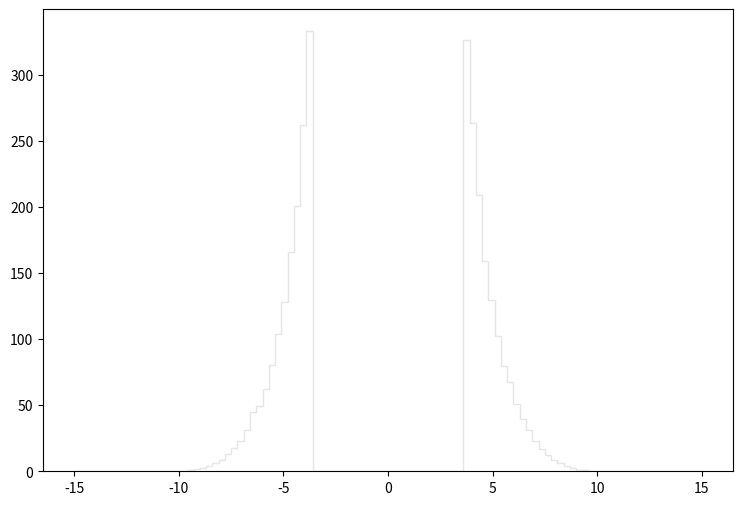

Source code (Python): (Note: this script raises an exception after producing the figure.)
def selection_9():

    # Library import
    import numpy
    import matplotlib
    import matplotlib.pyplot   as plt
    import matplotlib.gridspec as gridspec

    # Library version
    matplotlib_version = matplotlib.__version__
    numpy_version      = numpy.__version__

    # Histo binning
    xBinning = numpy.linspace(-15.0,15.0,101,endpoint=True)

    # Creating data sequence: middle of each bin
    xData = numpy.array([-14.85,-14.55,-14.25,-13.95,-13.65,-13.35,-13.05,-12.75,-12.45,-12.15,-11.85,-11.55,-11.25,-10.95,-10.65,-10.35,-10.05,-9.75,-9.45,-9.15,-8.85,-8.55,-8.25,-7.95,-7.65,-7.35,-7.05,-6.75,-6.45,-6.15,-5.85,-5.55,-5.25,-4.95,-4.65,-4.35,-4.05,-3.75,-3.45,-3.15,-2.85,-2.55,-2.25,-1.95,-1.65,-1.35,-1.05,-0.75,-0.45,-0.15,0.15,0.45,0.75,1.05,1.35,1.65,1.95,2.25,2.55,2.85,3.15,3.45,3.75,4.05,4.35,4.65,4.95,5.25,5.55,5.85,6.15,6.45,6.75,7.05,7.35,7.65,7.95,8.25,8.55,8.85,9.15,9.45,9.75,10.05,10.35,10.65,10.95,11.25,11.55,11.85,12.15,12.45,12.75,13.05,13.35,13.65,13.95,14.25,14.55,14.85])

    # Creating weights for histo: y10_sdETA_0
    y10_sdETA_0_weights = numpy.array([0.0,0.0,0.0,0.0,0.0,0.0,0.0,0.0,0.0,0.0,0.0,0.0,0.0,0.0,0.0,0.0,0.0153528159281,0.16888094521,0.66017099491,1.62739800838,2.74815348114,4.02243681317,6.2178903009,8.55151766198,12.7888937781,17.4715039862,23.0599288641,31.0740915186,39.1496791168,48.8219552515,60.3519046835,76.9943594296,96.354256685,119.613775366,150.994961603,186.321729224,242.620577622,311.754314257,0.0,0.0,0.0,0.0,0.0,0.0,0.0,0.0,0.0,0.0,0.0,0.0,0.0,0.0,0.0,0.0,0.0,0.0,0.0,0.0,0.0,0.0,0.0,0.0,308.57626717,241.284828847,189.23877655,149.490342982,120.350709691,95.1874527545,75.6126056961,62.0714281075,48.3920706455,38.2592199329,30.7516818141,22.8142740892,16.657799732,12.5893069611,8.72039800719,6.35606567425,3.6539696509,2.64068457964,1.28963641796,0.614112487126,0.291703532635,0.0,0.0,0.0,0.0,0.0,0.0,0.0,0.0,0.0,0.0,0.0,0.0,0.0,0.0,0.0,0.0,0.0])

    # Creating weights for histo: y10_sdETA_1
    y10_sdETA_1_weights = numpy.array([0.0,0.0,0.0,0.0,0.0,0.0,0.0,0.0,0.0,0.0,0.0,0.0,0.0,0.0,0.0,0.0,0.0,0.0,0.0,0.0,0.0,0.0,0.0,0.0,0.0,0.0,0.0456393516902,0.0,0.0,0.0454926924109,0.0,0.0,0.0,0.0,0.0,0.0,0.0,0.0,0.0,0.0,0.0,0.0,0.0,0.0,0.0,0.0,0.0,0.0,0.0,0.0,0.0,0.0,0.0,0.0,0.0,0.0,0.0,0.0,0.0,0.0,0.0,0.0,0.0,0.0,0.0,0.0,0.0,0.0,0.0,0.0,0.0456575075017,0.0454653083971,0.0,0.0,0.0,0.0,0.0,0.0,0.0,0.0,0.0,0.0,0.0,0.0,0.0,0.0,0.0,0.0,0.0,0.0,0.0,0.0,0.0,0.0,0.0,0.0,0.0,0.0,0.0,0.0])

    # Creating weights for histo: y10_sdETA_2
    y10_sdETA_2_weights = numpy.array([0.0,0.0,0.0,0.0,0.0,0.0,0.0,0.0,0.0,0.0,0.0,0.0,0.0,0.0,0.0,0.0,0.0,0.0,0.0,0.0,0.0,0.0,0.0,0.0,0.113052660994,0.0376278490221,0.0376714988238,0.113034562674,0.112837634975,0.0752913988404,0.263457930888,0.376525017855,0.376477912638,0.301248091473,0.188166594028,0.0376996844785,0.0,0.0,0.0,0.0,0.0,0.0,0.0,0.0,0.0,0.0,0.0,0.0,0.0,0.0,0.0,0.0,0.0,0.0,0.0,0.0,0.0,0.0,0.0,0.0,0.0,0.0,0.0,0.0,0.225855726318,0.188158226654,0.226136498205,0.301120566493,0.0754899535295,0.225885941835,0.413834984136,0.225945753065,0.150678697085,0.225820552356,0.0754189858007,0.0,0.0,0.0,0.0,0.0,0.0,0.0,0.0,0.0,0.0,0.0,0.0,0.0,0.0,0.0,0.0,0.0,0.0,0.0,0.0,0.0,0.0,0.0,0.0,0.0])

    # Creating weights for histo: y10_sdETA_3
    y10_sdETA_3_weights = numpy.array([0.0,0.0,0.0,0.0,0.0,0.0,0.0,0.0,0.0,0.0,0.0,0.0,0.0,0.0,0.0,0.0,0.0,0.0,0.0,0.0,0.0,0.0,0.0,0.0,0.0,0.0825196417985,0.0825338557405,0.288697653564,0.51570893189,0.577478183703,0.72165584903,1.07192790305,1.11417377999,1.21745505496,1.75379781641,1.44369347875,1.40237889685,1.11356972554,0.0,0.0,0.0,0.0,0.0,0.0,0.0,0.0,0.0,0.0,0.0,0.0,0.0,0.0,0.0,0.0,0.0,0.0,0.0,0.0,0.0,0.0,0.0,0.0,1.15462684161,1.21711562663,1.58844686205,1.7116526406,1.23773224103,1.25833880054,0.886802201849,0.92837059326,0.598376791739,0.309387546697,0.226854361281,0.082388760796,0.0620055109902,0.0206783147873,0.0,0.0,0.0,0.0,0.0,0.0,0.0,0.0,0.0,0.0,0.0,0.0,0.0,0.0,0.0,0.0,0.0,0.0,0.0,0.0,0.0,0.0,0.0,0.0])

    # Creating weights for histo: y10_sdETA_4
    y10_sdETA_4_weights = numpy.array([0.0,0.0,0.0,0.0,0.0,0.0,0.0,0.0,0.0,0.0,0.0,0.0,0.0,0.0,0.0,0.0,0.0,0.0,0.0,0.0,0.0,0.0,0.0,0.0,0.0,0.00739276424773,0.0222139299434,0.0370345800728,0.0888412448383,0.159196779951,0.27746150959,0.466378803619,0.714306936143,0.980656565597,1.22125148252,1.42847258008,1.50616435204,1.59113056805,0.0,0.0,0.0,0.0,0.0,0.0,0.0,0.0,0.0,0.0,0.0,0.0,0.0,0.0,0.0,0.0,0.0,0.0,0.0,0.0,0.0,0.0,0.0,0.0,1.46920426603,1.4875833753,1.35819504127,1.07309668816,0.966002459893,0.669828752183,0.503281771509,0.296042185714,0.166562913624,0.107292473255,0.0258941108119,0.0110914769414,0.00370664459737,0.0,0.0,0.0,0.0,0.0,0.0,0.0,0.0,0.0,0.0,0.0,0.0,0.0,0.0,0.0,0.0,0.0,0.0,0.0,0.0,0.0,0.0,0.0,0.0,0.0])

    # Creating weights for histo: y10_sdETA_5
    y10_sdETA_5_weights = numpy.array([0.0,0.0,0.0,0.0,0.0,0.0,0.0,0.0,0.0,0.0,0.0,0.0,0.0,0.0,0.0,0.0,0.0,0.0,0.0,0.0,0.0,0.0,0.0,0.0,0.0,0.0,0.0,0.00283886248749,0.00566950566892,0.0160767855949,0.0387735485284,0.0850878827428,0.169224678643,0.285489298509,0.396092379942,0.570985198871,0.724097006795,0.776091244596,0.0,0.0,0.0,0.0,0.0,0.0,0.0,0.0,0.0,0.0,0.0,0.0,0.0,0.0,0.0,0.0,0.0,0.0,0.0,0.0,0.0,0.0,0.0,0.0,0.801609954271,0.708883188319,0.553909357976,0.393252383136,0.255215004581,0.180551056436,0.096396435535,0.0491651640595,0.0311888905334,0.00472505968976,0.00094530887126,0.00283609871207,0.0,0.0,0.0,0.0,0.0,0.0,0.0,0.0,0.0,0.0,0.0,0.0,0.0,0.0,0.0,0.0,0.0,0.0,0.0,0.0,0.0,0.0,0.0,0.0,0.0,0.0])

    # Creating weights for histo: y10_sdETA_6
    y10_sdETA_6_weights = numpy.array([0.0,0.0,0.0,0.0,0.0,0.0,0.0,0.0,0.0,0.0,0.0,0.0,0.0,0.0,0.0,0.0,0.0,0.0,0.0,0.0,0.0,0.0,0.0,0.0,0.0,0.0,0.0,0.0,0.0,0.00107558666052,0.00750491974697,0.0150345298499,0.035475973992,0.0676283321521,0.126639295188,0.233003369388,0.314535453574,0.423078209885,0.0,0.0,0.0,0.0,0.0,0.0,0.0,0.0,0.0,0.0,0.0,0.0,0.0,0.0,0.0,0.0,0.0,0.0,0.0,0.0,0.0,0.0,0.0,0.0,0.365028618682,0.296366298209,0.181406411155,0.122417491741,0.0901873923248,0.0332459804771,0.0107397800098,0.00859653639432,0.00214705401294,0.00106938295553,0.00107368221156,0.0,0.0,0.0,0.0,0.0,0.0,0.0,0.0,0.0,0.0,0.0,0.0,0.0,0.0,0.0,0.0,0.0,0.0,0.0,0.0,0.0,0.0,0.0,0.0,0.0,0.0,0.0])

    # Creating weights for histo: y10_sdETA_7
    y10_sdETA_7_weights = numpy.array([0.0,0.0,0.0,0.0,0.0,0.0,0.0,0.0,0.0,0.0,0.0,0.0,0.0,0.0,0.0,0.0,0.0,0.0,0.0,0.0,0.0,0.0,0.0,0.0,0.0,0.0,0.0,0.0,0.0,0.000161998054535,0.000323548200783,0.000809968427321,0.00194466376144,0.00445596765201,0.00793800195473,0.0153031653583,0.0283391101247,0.0493109461763,0.0,0.0,0.0,0.0,0.0,0.0,0.0,0.0,0.0,0.0,0.0,0.0,0.0,0.0,0.0,0.0,0.0,0.0,0.0,0.0,0.0,0.0,0.0,0.0,0.0434945977636,0.0254240758494,0.0148987654685,0.00857823262949,0.00218217459538,0.00153927281563,0.000566864711915,0.00016190124348,0.000324020311833,8.0993872393e-05,0.0,0.0,0.0,0.0,0.0,0.0,0.0,0.0,0.0,0.0,0.0,0.0,0.0,0.0,0.0,0.0,0.0,0.0,0.0,0.0,0.0,0.0,0.0,0.0,0.0,0.0,0.0,0.0])

    # Creating weights for histo: y10_sdETA_8
    y10_sdETA_8_weights = numpy.array([0.0,0.0,0.0,0.0,0.0,0.0,0.0,0.0,0.0,0.0,0.0,0.0,0.0,0.0,0.0,0.0,0.0,0.0,0.0,0.0,0.0,0.0,0.0,0.0,0.0,0.0,0.0,0.0,0.0,0.0,0.0,0.000213366829024,0.0,0.000745571817844,0.000852217702751,0.00105873020046,0.00127710851242,0.00585124404498,0.0,0.0,0.0,0.0,0.0,0.0,0.0,0.0,0.0,0.0,0.0,0.0,0.0,0.0,0.0,0.0,0.0,0.0,0.0,0.0,0.0,0.0,0.0,0.0,0.00690870469797,0.00254972962001,0.00127753893356,0.000634132277614,0.000319303604852,0.000105811547221,0.0,0.0,0.0,0.0,0.0,0.0,0.0,0.0,0.0,0.0,0.0,0.0,0.0,0.0,0.0,0.0,0.0,0.0,0.0,0.0,0.0,0.0,0.0,0.0,0.0,0.0,0.0,0.0,0.0,0.0,0.0,0.0])

    # Creating weights for histo: y10_sdETA_9
    y10_sdETA_9_weights = numpy.array([0.0,0.0,0.0,0.0,0.0,0.0,0.0,0.0,0.0,0.0,0.0,0.0,0.0,0.0,0.0,0.0,0.0,0.0,0.0,0.0,0.0,0.0,0.0,0.0,0.0,0.0,0.0,0.0,0.0,0.0,0.0,0.0,0.0,0.0,0.0,0.0,0.0,0.0,0.0,0.0,0.0,0.0,0.0,0.0,0.0,0.0,0.0,0.0,0.0,0.0,0.0,0.0,0.0,0.0,0.0,0.0,0.0,0.0,0.0,0.0,0.0,0.0,0.0,0.0,0.0,0.0,0.0,0.0,0.0,0.0,0.0,0.0,0.0,0.0,0.0,0.0,0.0,0.0,0.0,0.0,0.0,0.0,0.0,0.0,0.0,0.0,0.0,0.0,0.0,0.0,0.0,0.0,0.0,0.0,0.0,0.0,0.0,0.0,0.0,0.0])

    # Creating weights for histo: y10_sdETA_10
    y10_sdETA_10_weights = numpy.array([0.0,0.0,0.0,0.0,0.0,0.0,0.0,0.0,0.0,0.0,0.0,0.0,0.0,0.0,0.0,0.0,0.0,0.0,0.0,0.0,0.0,0.0,0.0,0.0,0.0,0.0,0.0,0.0,3.95485645769,0.0,0.0,0.0,0.0,0.0,0.0,0.0,0.0,0.0,0.0,0.0,0.0,0.0,0.0,0.0,0.0,0.0,0.0,0.0,0.0,0.0,0.0,0.0,0.0,0.0,0.0,0.0,0.0,0.0,0.0,0.0,0.0,0.0,0.0,0.0,0.0,0.0,3.948593127,0.0,0.0,3.94542685761,0.0,0.0,0.0,0.0,0.0,0.0,0.0,0.0,0.0,0.0,0.0,0.0,0.0,0.0,0.0,0.0,0.0,0.0,0.0,0.0,0.0,0.0,0.0,0.0,0.0,0.0,0.0,0.0,0.0,0.0])

    # Creating weights for histo: y10_sdETA_11
    y10_sdETA_11_weights = numpy.array([0.0,0.0,0.0,0.0,0.0,0.0,0.0,0.0,0.0,0.0,0.0,0.0,0.0,0.0,0.0,0.0,0.0,0.0,0.0,0.0,0.0,0.0,0.0,0.0,0.0,0.0,0.0,0.0,0.86385069155,0.0,0.0,0.862575683886,4.32258147561,3.45389892579,7.77575413121,5.18306754759,7.76484134522,6.91530552554,0.0,0.0,0.0,0.0,0.0,0.0,0.0,0.0,0.0,0.0,0.0,0.0,0.0,0.0,0.0,0.0,0.0,0.0,0.0,0.0,0.0,0.0,0.0,0.0,3.45776083869,9.50405094058,10.3599156862,3.45041744012,0.865024396051,3.45582123617,1.72656615363,0.0,0.865644607736,0.864823807142,0.0,0.0,0.0,0.0,0.0,0.0,0.0,0.0,0.0,0.0,0.0,0.0,0.0,0.0,0.0,0.0,0.0,0.0,0.0,0.0,0.0,0.0,0.0,0.0,0.0,0.0,0.0,0.0])

    # Creating weights for histo: y10_sdETA_12
    y10_sdETA_12_weights = numpy.array([0.0,0.0,0.0,0.0,0.0,0.0,0.0,0.0,0.0,0.0,0.0,0.0,0.0,0.0,0.0,0.0,0.0,0.0,0.0,0.0,0.0,0.0,0.0,0.0,0.0,0.0,0.0,0.0,0.0,0.103587855133,0.519097413369,0.207483575682,0.518585169864,1.97390604301,2.698882791,3.42887811166,5.91773962273,6.64522349325,0.0,0.0,0.0,0.0,0.0,0.0,0.0,0.0,0.0,0.0,0.0,0.0,0.0,0.0,0.0,0.0,0.0,0.0,0.0,0.0,0.0,0.0,0.0,0.0,7.37338679687,6.748656002,4.46639985245,2.18157455144,1.1416325286,1.14226147304,0.623137084297,0.311305279857,0.0,0.0,0.0,0.0,0.0,0.0,0.0,0.0,0.0,0.0,0.0,0.0,0.0,0.0,0.0,0.0,0.0,0.0,0.0,0.0,0.0,0.0,0.0,0.0,0.0,0.0,0.0,0.0,0.0,0.0])

    # Creating weights for histo: y10_sdETA_13
    y10_sdETA_13_weights = numpy.array([0.0,0.0,0.0,0.0,0.0,0.0,0.0,0.0,0.0,0.0,0.0,0.0,0.0,0.0,0.0,0.0,0.0,0.0,0.0,0.0,0.0,0.0,0.0,0.0,0.0,0.0,0.0,0.0,0.0377671422299,0.0,0.0756093183363,0.0757332824023,0.264524569491,0.491623916365,0.416062959262,1.39855726707,1.58827235614,2.60785620271,0.0,0.0,0.0,0.0,0.0,0.0,0.0,0.0,0.0,0.0,0.0,0.0,0.0,0.0,0.0,0.0,0.0,0.0,0.0,0.0,0.0,0.0,0.0,0.0,2.11828667156,1.96601137038,1.05851042947,0.529311996512,0.377912887094,0.264660891275,0.0756862866622,0.0754670338971,0.0753931151737,0.0,0.0,0.0,0.0,0.0,0.0,0.0,0.0,0.0,0.0,0.0,0.0,0.0,0.0,0.0,0.0,0.0,0.0,0.0,0.0,0.0,0.0,0.0,0.0,0.0,0.0,0.0,0.0,0.0])

    # Creating weights for histo: y10_sdETA_14
    y10_sdETA_14_weights = numpy.array([0.0,0.0,0.0,0.0,0.0,0.0,0.0,0.0,0.0,0.0,0.0,0.0,0.0,0.0,0.0,0.0,0.0,0.0,0.0,0.0,0.0,0.0,0.0,0.0,0.0,0.0,0.0,0.0,0.0106199280284,0.0,0.0106200564369,0.0424647849886,0.0317887309126,0.116704031678,0.222828820616,0.45595167287,0.68971988594,1.23072168848,0.0,0.0,0.0,0.0,0.0,0.0,0.0,0.0,0.0,0.0,0.0,0.0,0.0,0.0,0.0,0.0,0.0,0.0,0.0,0.0,0.0,0.0,0.0,0.0,1.08218453118,0.763972016761,0.392424824184,0.25464555612,0.127336426871,0.0531071065901,0.010616360004,0.0211773283415,0.0,0.0,0.0,0.0,0.0,0.0,0.0,0.0,0.0,0.0,0.0,0.0,0.0,0.0,0.0,0.0,0.0,0.0,0.0,0.0,0.0,0.0,0.0,0.0,0.0,0.0,0.0,0.0,0.0,0.0])

    # Creating weights for histo: y10_sdETA_15
    y10_sdETA_15_weights = numpy.array([0.0,0.0,0.0,0.0,0.0,0.0,0.0,0.0,0.0,0.0,0.0,0.0,0.0,0.0,0.0,0.0,0.0,0.0,0.0,0.0,0.0,0.0,0.0,0.0,0.0,0.0,0.0,0.0,0.0,0.0,0.0,0.0,0.0,0.0114535712355,0.0113796836612,0.0341505744492,0.039963692984,0.0914485822175,0.0,0.0,0.0,0.0,0.0,0.0,0.0,0.0,0.0,0.0,0.0,0.0,0.0,0.0,0.0,0.0,0.0,0.0,0.0,0.0,0.0,0.0,0.0,0.0,0.0913357408978,0.0686263145018,0.0172297171745,0.0170715842033,0.00576830555033,0.0,0.00570977520986,0.0,0.0,0.0,0.0,0.0,0.0,0.0,0.0,0.0,0.0,0.0,0.0,0.0,0.0,0.0,0.0,0.0,0.0,0.0,0.0,0.0,0.0,0.0,0.0,0.0,0.0,0.0,0.0,0.0,0.0,0.0])

    # Creating weights for histo: y10_sdETA_16
    y10_sdETA_16_weights = numpy.array([0.0,0.0,0.0,0.0,0.0,0.0,0.0,0.0,0.0,0.0,0.0,0.0,0.0,0.0,0.0,0.0,0.0,0.0,0.0,0.0,0.0,0.0,0.0,0.0,0.0,0.0,0.0,0.0,0.0,0.0,0.0,0.0,0.000676507697554,0.00135077493052,0.0,0.00203275927117,0.00338886474322,0.00947796789826,0.0,0.0,0.0,0.0,0.0,0.0,0.0,0.0,0.0,0.0,0.0,0.0,0.0,0.0,0.0,0.0,0.0,0.0,0.0,0.0,0.0,0.0,0.0,0.0,0.0108334136034,0.00406074569877,0.00203329199327,0.00203146861111,0.000677831418142,0.0,0.0,0.0,0.0,0.0,0.0,0.0,0.0,0.0,0.0,0.0,0.0,0.0,0.0,0.0,0.0,0.0,0.0,0.0,0.0,0.0,0.0,0.0,0.0,0.0,0.0,0.0,0.0,0.0,0.0,0.0,0.0,0.0])

    # Creating a new Canvas
    fig   = plt.figure(figsize=(12,6),dpi=80)
    frame = gridspec.GridSpec(1,1,right=0.7)
    pad   = fig.add_subplot(frame[0])

    # Creating a new Stack
    pad.hist(x=xData, bins=xBinning, weights=y10_sdETA_0_weights+y10_sdETA_1_weights+y10_sdETA_2_weights+y10_sdETA_3_weights+y10_sdETA_4_weights+y10_sdETA_5_weights+y10_sdETA_6_weights+y10_sdETA_7_weights+y10_sdETA_8_weights+y10_sdETA_9_weights+y10_sdETA_10_weights+y10_sdETA_11_weights+y10_sdETA_12_weights+y10_sdETA_13_weights+y10_sdETA_14_weights+y10_sdETA_15_weights+y10_sdETA_16_weights,\
             label="$bg\_dip\_1600\_inf$", histtype="step", rwidth=1.0,\
             color=None, edgecolor="#e5e5e5", linewidth=1, linestyle="solid",\
             bottom=None, cumulative=False, normed=False, align="mid", orientation="vertical")

    pad.hist(x=xData, bins=xBinning, weights=y10_sdETA_0_weights+y10_sdETA_1_weights+y10_sdETA_2_weights+y10_sdETA_3_weights+y10_sdETA_4_weights+y10_sdETA_5_weights+y10_sdETA_6_weights+y10_sdETA_7_weights+y10_sdETA_8_weights+y10_sdETA_9_weights+y10_sdETA_10_weights+y10_sdETA_11_weights+y10_sdETA_12_weights+y10_sdETA_13_weights+y10_sdETA_14_weights+y10_sdETA_15_weights,\
             label="$bg\_dip\_1200\_1600$", histtype="step", rwidth=1.0,\
             color=None, edgecolor="#f2f2f2", linewidth=1, linestyle="solid",\
             bottom=None, cumulative=False, normed=False, align="mid", orientation="vertical")

    pad.hist(x=xData, bins=xBinning, weights=y10_sdETA_0_weights+y10_sdETA_1_weights+y10_sdETA_2_weights+y10_sdETA_3_weights+y10_sdETA_4_weights+y10_sdETA_5_weights+y10_sdETA_6_weights+y10_sdETA_7_weights+y10_sdETA_8_weights+y10_sdETA_9_weights+y10_sdETA_10_weights+y10_sdETA_11_weights+y10_sdETA_12_weights+y10_sdETA_13_weights+y10_sdETA_14_weights,\
             label="$bg\_dip\_800\_1200$", histtype="step", rwidth=1.0,\
             color=None, edgecolor="#ccc6aa", linewidth=1, linestyle="solid",\
             bottom=None, cumulative=False, normed=False, align="mid", orientation="vertical")

    pad.hist(x=xData, bins=xBinning, weights=y10_sdETA_0_weights+y10_sdETA_1_weights+y10_sdETA_2_weights+y10_sdETA_3_weights+y10_sdETA_4_weights+y10_sdETA_5_weights+y10_sdETA_6_weights+y10_sdETA_7_weights+y10_sdETA_8_weights+y10_sdETA_9_weights+y10_sdETA_10_weights+y10_sdETA_11_weights+y10_sdETA_12_weights+y10_sdETA_13_weights,\
             label="$bg\_dip\_600\_800$", histtype="step", rwidth=1.0,\
             color=None, edgecolor="#ccc6aa", linewidth=1, linestyle="solid",\
             bottom=None, cumulative=False, normed=False, align="mid", orientation="vertical")

    pad.hist(x=xData, bins=xBinning, weights=y10_sdETA_0_weights+y10_sdETA_1_weights+y10_sdETA_2_weights+y10_sdETA_3_weights+y10_sdETA_4_weights+y10_sdETA_5_weights+y10_sdETA_6_weights+y10_sdETA_7_weights+y10_sdETA_8_weights+y10_sdETA_9_weights+y10_sdETA_10_weights+y10_sdETA_11_weights+y10_sdETA_12_weights,\
             label="$bg\_dip\_400\_600$", histtype="step", rwidth=1.0,\
             color=None, edgecolor="#c1bfa8", linewidth=1, linestyle="solid",\
             bottom=None, cumulative=False, normed=False, align="mid", orientation="vertical")

    pad.hist(x=xData, bins=xBinning, weights=y10_sdETA_0_weights+y10_sdETA_1_weights+y10_sdETA_2_weights+y10_sdETA_3_weights+y10_sdETA_4_weights+y10_sdETA_5_weights+y10_sdETA_6_weights+y10_sdETA_7_weights+y10_sdETA_8_weights+y10_sdETA_9_weights+y10_sdETA_10_weights+y10_sdETA_11_weights,\
             label="$bg\_dip\_200\_400$", histtype="step", rwidth=1.0,\
             color=None, edgecolor="#bab5a3", linewidth=1, linestyle="solid",\
             bottom=None, cumulative=False, normed=False, align="mid", orientation="vertical")

    pad.hist(x=xData, bins=xBinning, weights=y10_sdETA_0_weights+y10_sdETA_1_weights+y10_sdETA_2_weights+y10_sdETA_3_weights+y10_sdETA_4_weights+y10_sdETA_5_weights+y10_sdETA_6_weights+y10_sdETA_7_weights+y10_sdETA_8_weights+y10_sdETA_9_weights+y10_sdETA_10_weights,\
             label="$bg\_dip\_100\_200$", histtype="step", rwidth=1.0,\
             color=None, edgecolor="#b2a596", linewidth=1, linestyle="solid",\
             bottom=None, cumulative=False, normed=False, align="mid", orientation="vertical")

    pad.hist(x=xData, bins=xBinning, weights=y10_sdETA_0_weights+y10_sdETA_1_weights+y10_sdETA_2_weights+y10_sdETA_3_weights+y10_sdETA_4_weights+y10_sdETA_5_weights+y10_sdETA_6_weights+y10_sdETA_7_weights+y10_sdETA_8_weights+y10_sdETA_9_weights,\
             label="$bg\_dip\_0\_100$", histtype="step", rwidth=1.0,\
             color=None, edgecolor="#b7a39b", linewidth=1, linestyle="solid",\
             bottom=None, cumulative=False, normed=False, align="mid", orientation="vertical")

    pad.hist(x=xData, bins=xBinning, weights=y10_sdETA_0_weights+y10_sdETA_1_weights+y10_sdETA_2_weights+y10_sdETA_3_weights+y10_sdETA_4_weights+y10_sdETA_5_weights+y10_sdETA_6_weights+y10_sdETA_7_weights+y10_sdETA_8_weights,\
             label="$bg\_vbf\_1600\_inf$", histtype="step", rwidth=1.0,\
             color=None, edgecolor="#ad998c", linewidth=1, linestyle="solid",\
             bottom=None, cumulative=False, normed=False, align="mid", orientation="vertical")

    pad.hist(x=xData, bins=xBinning, weights=y10_sdETA_0_weights+y10_sdETA_1_weights+y10_sdETA_2_weights+y10_sdETA_3_weights+y10_sdETA_4_weights+y10_sdETA_5_weights+y10_sdETA_6_weights+y10_sdETA_7_weights,\
             label="$bg\_vbf\_1200\_1600$", histtype="step", rwidth=1.0,\
             color=None, edgecolor="#9b8e82", linewidth=1, linestyle="solid",\
             bottom=None, cumulative=False, normed=False, align="mid", orientation="vertical")

    pad.hist(x=xData, bins=xBinning, weights=y10_sdETA_0_weights+y10_sdETA_1_weights+y10_sdETA_2_weights+y10_sdETA_3_weights+y10_sdETA_4_weights+y10_sdETA_5_weights+y10_sdETA_6_weights,\
             label="$bg\_vbf\_800\_1200$", histtype="step", rwidth=1.0,\
             color=None, edgecolor="#876656", linewidth=1, linestyle="solid",\
             bottom=None, cumulative=False, normed=False, align="mid", orientation="vertical")

    pad.hist(x=xData, bins=xBinning, weights=y10_sdETA_0_weights+y10_sdETA_1_weights+y10_sdETA_2_weights+y10_sdETA_3_weights+y10_sdETA_4_weights+y10_sdETA_5_weights,\
             label="$bg\_vbf\_600\_800$", histtype="step", rwidth=1.0,\
             color=None, edgecolor="#afcec6", linewidth=1, linestyle="solid",\
             bottom=None, cumulative=False, normed=False, align="mid", orientation="vertical")

    pad.hist(x=xData, bins=xBinning, weights=y10_sdETA_0_weights+y10_sdETA_1_weights+y10_sdETA_2_weights+y10_sdETA_3_weights+y10_sdETA_4_weights,\
             label="$bg\_vbf\_400\_600$", histtype="step", rwidth=1.0,\
             color=None, edgecolor="#84c1a3", linewidth=1, linestyle="solid",\
             bottom=None, cumulative=False, normed=False, align="mid", orientation="vertical")

    pad.hist(x=xData, bins=xBinning, weights=y10_sdETA_0_weights+y10_sdETA_1_weights+y10_sdETA_2_weights+y10_sdETA_3_weights,\
             label="$bg\_vbf\_200\_400$", histtype="step", rwidth=1.0,\
             color=None, edgecolor="#89a8a0", linewidth=1, linestyle="solid",\
             bottom=None, cumulative=False, normed=False, align="mid", orientation="vertical")

    pad.hist(x=xData, bins=xBinning, weights=y10_sdETA_0_weights+y10_sdETA_1_weights+y10_sdETA_2_weights,\
             label="$bg\_vbf\_100\_200$", histtype="step", rwidth=1.0,\
             color=None, edgecolor="#829e8c", linewidth=1, linestyle="solid",\
             bottom=None, cumulative=False, normed=False, align="mid", orientation="vertical")

    pad.hist(x=xData, bins=xBinning, weights=y10_sdETA_0_weights+y10_sdETA_1_weights,\
             label="$bg\_vbf\_0\_100$", histtype="step", rwidth=1.0,\
             color=None, edgecolor="#adbcc6", linewidth=1, linestyle="solid",\
             bottom=None, cumulative=False, normed=False, align="mid", orientation="vertical")

    pad.hist(x=xData, bins=xBinning, weights=y10_sdETA_0_weights,\
             label="$signal$", histtype="step", rwidth=1.0,\
             color=None, edgecolor="#7a8e99", linewidth=1, linestyle="solid",\
             bottom=None, cumulative=False, normed=False, align="mid", orientation="vertical")


    # Axis
    plt.rc('text',usetex=False)
    plt.xlabel(r"\Delta\eta ( j_{1} , j_{2} ) ",\
               fontsize=16,color="black")
    plt.ylabel(r"$\mathrm{Events}$ $(\mathcal{L}_{\mathrm{int}} = 150.0\ \mathrm{fb}^{-1})$ ",\
               fontsize=16,color="black")

    # Boundary of y-axis
    ymax=(y10_sdETA_0_weights+y10_sdETA_1_weights+y10_sdETA_2_weights+y10_sdETA_3_weights+y10_sdETA_4_weights+y10_sdETA_5_weights+y10_sdETA_6_weights+y10_sdETA_7_weights+y10_sdETA_8_weights+y10_sdETA_9_weights+y10_sdETA_10_weights+y10_sdETA_11_weights+y10_sdETA_12_weights+y10_sdETA_13_weights+y10_sdETA_14_weights+y10_sdETA_15_weights+y10_sdETA_16_weights).max()*1.1
    ymin=0 # linear scale
    #ymin=min([x for x in (y10_sdETA_0_weights+y10_sdETA_1_weights+y10_sdETA_2_weights+y10_sdETA_3_weights+y10_sdETA_4_weights+y10_sdETA_5_weights+y10_sdETA_6_weights+y10_sdETA_7_weights+y10_sdETA_8_weights+y10_sdETA_9_weights+y10_sdETA_10_weights+y10_sdETA_11_weights+y10_sdETA_12_weights+y10_sdETA_13_weights+y10_sdETA_14_weights+y10_sdETA_15_weights+y10_sdETA_16_weights) if x])/100. # log scale
    plt.gca().set_ylim(ymin,ymax)

    # Log/Linear scale for X-axis
    plt.gca().set_xscale("linear")
    #plt.gca().set_xscale("log",nonposx="clip")

    # Log/Linear scale for Y-axis
    plt.gca().set_yscale("linear")
    #plt.gca().set_yscale("log",nonposy="clip")

    # Legend
    plt.legend(bbox_to_anchor=(1.05,1), loc=2, borderaxespad=0.)

    # Saving the image
    plt.savefig('../../HTML/MadAnalysis5job_0/selection_9.png')
    plt.savefig('../../PDF/MadAnalysis5job_0/selection_9.png')
    plt.savefig('../../DVI/MadAnalysis5job_0/selection_9.eps')

# Running!
if __name__ == '__main__':
    selection_9()
